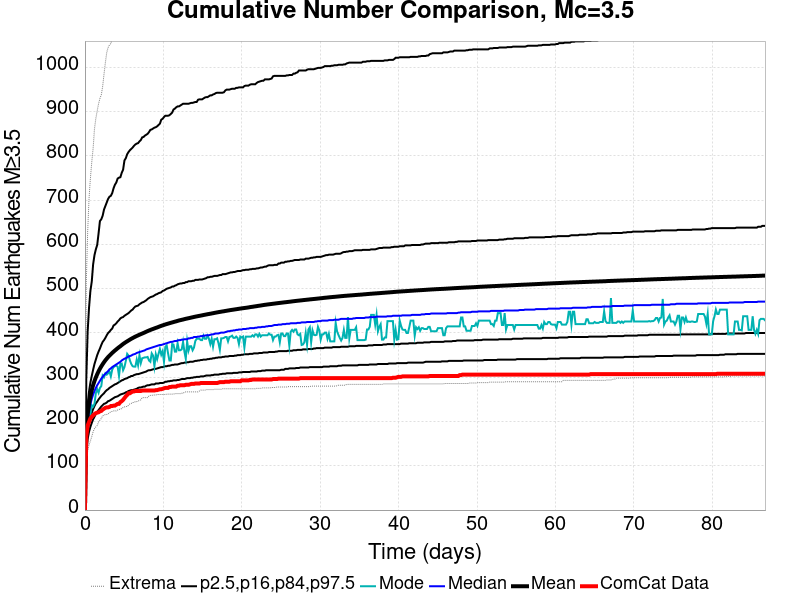

The data file committed next to this chart (first rows):
Time (days), ComCat Data, Simulation Mean, Simulation Median, Simulation Mode, Simulation Minimum, Simulation Maximum, 2.5 %-ile, 16 %-ile, 84 %-ile, 97.5 %-ile
0.0, 0.0, 0.0, 0.0, 0.0, 0.0, 0.0, 0.0, 0.0, 0.0, 0.0
0.1738, 167.0, 175.3, 166.0, 171.0, 105.0, 515.0, 133.0, 148.0, 195.0, 297.0
0.3476, 191.0, 215.9, 202.0, 190.0, 133.0, 629.0, 161.0, 178.0, 239.0, 404.0
0.5214, 199.0, 240, 224.0, 211.0, 147.0, 704.0, 177.0, 197.0, 268.0, 457.0
0.6951, 207.0, 257.3, 239.0, 216.0, 156.0, 749.0, 188.0, 209.0, 288.0, 495.0
0.8689, 211.0, 271, 251.0, 237.0, 166.0, 786.0, 197.0, 220.0, 303.0, 516.0
1.043, 214.0, 282.3, 261.0, 234.0, 177.0, 817.0, 205.0, 228.0, 317.0, 555.0
1.216, 217.0, 291.6, 269.0, 240.0, 184.0, 861.0, 211.0, 235.0, 330.0, 576.0
1.39, 219.0, 299.6, 276.0, 264.0, 188.0, 885.0, 217.0, 241.0, 340.0, 589.0
1.564, 220.0, 306.9, 282.0, 273.0, 191.0, 902.0, 222.0, 245.0, 350.0, 599.0
1.738, 221.0, 313.4, 287.0, 265.0, 199.0, 918.0, 226.0, 250.0, 358.0, 625.0
1.912, 223.0, 319.4, 292.0, 276.0, 203.0, 930.0, 230.0, 254.0, 365.0, 653.0
2.085, 224.0, 324.7, 297.0, 280.0, 207.0, 938.0, 234.0, 258.0, 373.0, 657.0
2.259, 227.0, 329.5, 301.0, 304.0, 213.0, 957.0, 237.0, 261.0, 380.0, 665.0
2.433, 229.0, 334.1, 305.0, 300.0, 214.0, 985.0, 240.0, 264.0, 384.0, 679.0
2.607, 231.0, 338.3, 308.0, 309.0, 216.0, 1011, 241.0, 268.0, 389.0, 687.0
2.781, 232.0, 342.1, 311.0, 306.0, 216.0, 1034, 243.0, 271.0, 395.0, 695.0
2.954, 232.0, 345.7, 314.0, 309.0, 217.0, 1045, 246.0, 273.0, 400.0, 703.0
3.128, 233.0, 348.9, 318.0, 313.0, 220.0, 1051, 247.0, 276.0, 403.0, 708.0
3.302, 235.0, 352, 320.0, 302.0, 222.0, 1054, 249.0, 278.0, 407.0, 710.0
3.476, 235.0, 355, 323.0, 317.0, 223.0, 1066, 251.0, 280.0, 410.0, 716.0
3.649, 236.0, 357.8, 325.0, 323.0, 224.0, 1073, 253.0, 282.0, 417.0, 727.0
3.823, 236.0, 360.5, 327.0, 325.0, 224.0, 1084, 255.0, 284.0, 419.0, 735.0
3.997, 238.0, 363, 329.0, 326.0, 224.0, 1093, 256.0, 285.0, 422.0, 740.0
4.171, 240.0, 365.6, 331.0, 324.0, 226.0, 1099, 257.0, 287.0, 426.0, 749.0
4.345, 240.0, 368, 333.0, 303.0, 227.0, 1102, 259.0, 289.0, 429.0, 751.0
4.518, 244.0, 370.3, 335.0, 330.0, 229.0, 1114, 261.0, 291.0, 433.0, 752.0
4.692, 246.0, 372.8, 338.0, 331.0, 229.0, 1134, 262.0, 293.0, 435.0, 762.0
4.866, 249.0, 375.2, 340.0, 316.0, 232.0, 1144, 263.0, 294.0, 436.0, 769.0
5.04, 253.0, 377.3, 342.0, 323.0, 233.0, 1151, 264.0, 296.0, 439.0, 790.0
5.214, 257.0, 379.4, 343.0, 337.0, 234.0, 1161, 266.0, 297.0, 441.0, 795.0
5.387, 260.0, 381.3, 345.0, 353.0, 234.0, 1166, 267.0, 298.0, 443.0, 804.0
5.561, 264.0, 383.2, 347.0, 349.0, 237.0, 1176, 269.0, 300.0, 445.0, 809.0
5.735, 264.0, 385.1, 348.0, 338.0, 240.0, 1191, 270.0, 301.0, 448.0, 813.0
5.909, 266.0, 386.9, 349.0, 330.0, 241.0, 1202, 271.0, 303.0, 451.0, 816.0
6.082, 268.0, 388.6, 351.0, 325.0, 243.0, 1211, 271.0, 303.0, 453.0, 819.0
6.256, 268.0, 390.3, 352.0, 324.0, 243.0, 1217, 272.0, 305.0, 457.0, 823.0
6.43, 269.0, 391.9, 353.0, 324.0, 245.0, 1223, 273.0, 306.0, 460.0, 826.0
6.604, 269.0, 393.3, 355.0, 340.0, 245.0, 1226, 274.0, 307.0, 461.0, 828.0
6.778, 269.0, 394.8, 356.0, 327.0, 246.0, 1229, 276.0, 307.0, 462.0, 829.0
6.951, 269.0, 396.1, 357.0, 350.0, 248.0, 1233, 277.0, 308.0, 465.0, 833.0
7.125, 269.0, 397.5, 358.0, 332.0, 249.0, 1235, 277.0, 309.0, 467.0, 836.0
7.299, 270.0, 398.8, 359.0, 343.0, 254.0, 1236, 278.0, 310.0, 469.0, 842.0
7.473, 270.0, 400.1, 360.0, 344.0, 254.0, 1240, 279.0, 311.0, 470.0, 843.0
7.646, 270.0, 401.5, 361.0, 345.0, 254.0, 1243, 279.0, 312.0, 472.0, 846.0
7.82, 270.0, 403, 363.0, 345.0, 254.0, 1246, 281.0, 313.0, 474.0, 848.0
7.994, 270.0, 404.3, 364.0, 346.0, 254.0, 1251, 282.0, 315.0, 477.0, 850.0
8.168, 270.0, 405.7, 365.0, 338.0, 258.0, 1255, 282.0, 316.0, 479.0, 854.0
8.342, 270.0, 406.9, 366.0, 335.0, 259.0, 1257, 283.0, 316.0, 481.0, 859.0
8.515, 270.0, 408.1, 367.0, 354.0, 259.0, 1261, 284.0, 317.0, 482.0, 860.0
8.689, 270.0, 409.2, 368.0, 349.0, 260.0, 1263, 284.0, 318.0, 483.0, 862.0
8.863, 270.0, 410.4, 369.0, 325.0, 260.0, 1268, 284.0, 319.0, 485.0, 864.0
9.037, 271.0, 411.6, 370.0, 352.0, 260.0, 1271, 286.0, 319.0, 487.0, 865.0
9.211, 271.0, 412.6, 371.0, 341.0, 261.0, 1272, 286.0, 320.0, 488.0, 867.0
9.384, 272.0, 413.8, 372.0, 353.0, 261.0, 1274, 286.0, 321.0, 490.0, 870.0
9.558, 273.0, 415.1, 373.0, 364.0, 261.0, 1279, 287.0, 322.0, 491.0, 873.0
9.732, 273.0, 416.2, 373.0, 351.0, 261.0, 1281, 287.0, 323.0, 492.0, 882.0
9.906, 274.0, 417.2, 374.0, 359.0, 261.0, 1283, 287.0, 323.0, 495.0, 884.0
10.08, 275.0, 418.3, 375.0, 335.0, 261.0, 1284, 288.0, 324.0, 496.0, 888.0
10.25, 276.0, 419.3, 376.0, 369.0, 261.0, 1286, 290.0, 325.0, 498.0, 891.0
... 440 more rows
